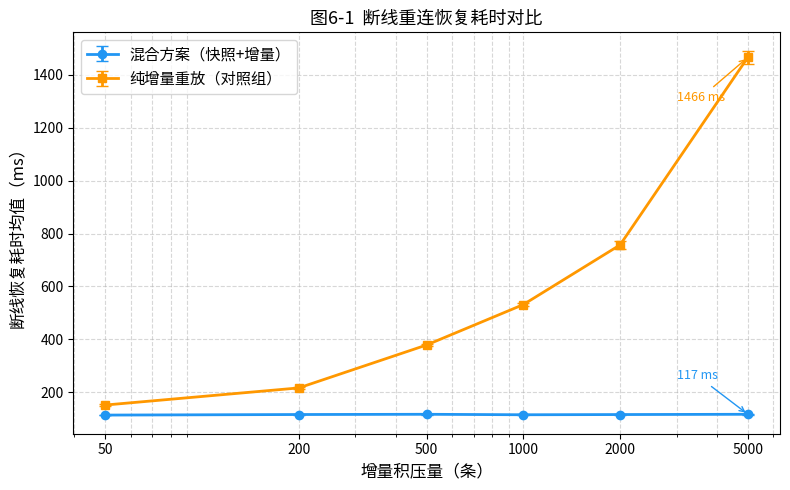

The matplotlib source for this figure:
import matplotlib.pyplot as plt
import matplotlib
import numpy as np

matplotlib.rcParams['font.family'] = ['Noto Sans CJK JP', 'DejaVu Sans']
matplotlib.rcParams['axes.unicode_minus'] = False

n = [50, 200, 500, 1000, 2000, 5000]

hybrid_mean = [113.8, 115.9, 116.8, 115.0, 115.8, 116.8]
hybrid_std  = [1.5,   2.5,   1.7,   1.2,   0.7,   1.4]

control_mean = [151.8, 216.5, 378.8, 531.5, 756.9, 1466.1]
control_std  = [2.0,   3.8,   2.6,   5.5,   14.9,  25.5]

fig, ax = plt.subplots(figsize=(8, 5))

ax.errorbar(n, hybrid_mean, yerr=hybrid_std,
            marker='o', linewidth=2, capsize=4,
            label='混合方案（快照+增量）', color='#2196F3')
ax.errorbar(n, control_mean, yerr=control_std,
            marker='s', linewidth=2, capsize=4,
            label='纯增量重放（对照组）', color='#FF9800')

ax.set_xscale('log')
ax.set_xticks(n)
ax.get_xaxis().set_major_formatter(matplotlib.ticker.ScalarFormatter())
ax.set_xlabel('增量积压量（条）', fontsize=12)
ax.set_ylabel('断线恢复耗时均值（ms）', fontsize=12)
ax.set_title('图6-1  断线重连恢复耗时对比', fontsize=13)
ax.legend(fontsize=11)
ax.grid(True, which='both', linestyle='--', alpha=0.5)

# 标注 5000 条的数值
ax.annotate('1466 ms', xy=(5000, 1466.1), xytext=(3000, 1300),
            arrowprops=dict(arrowstyle='->', color='#FF9800'),
            fontsize=9, color='#FF9800')
ax.annotate('117 ms', xy=(5000, 116.8), xytext=(3000, 250),
            arrowprops=dict(arrowstyle='->', color='#2196F3'),
            fontsize=9, color='#2196F3')

plt.tight_layout()
plt.savefig('reconnect_performance.png', dpi=150, bbox_inches='tight')
print('图表已保存：reconnect_performance.png')
